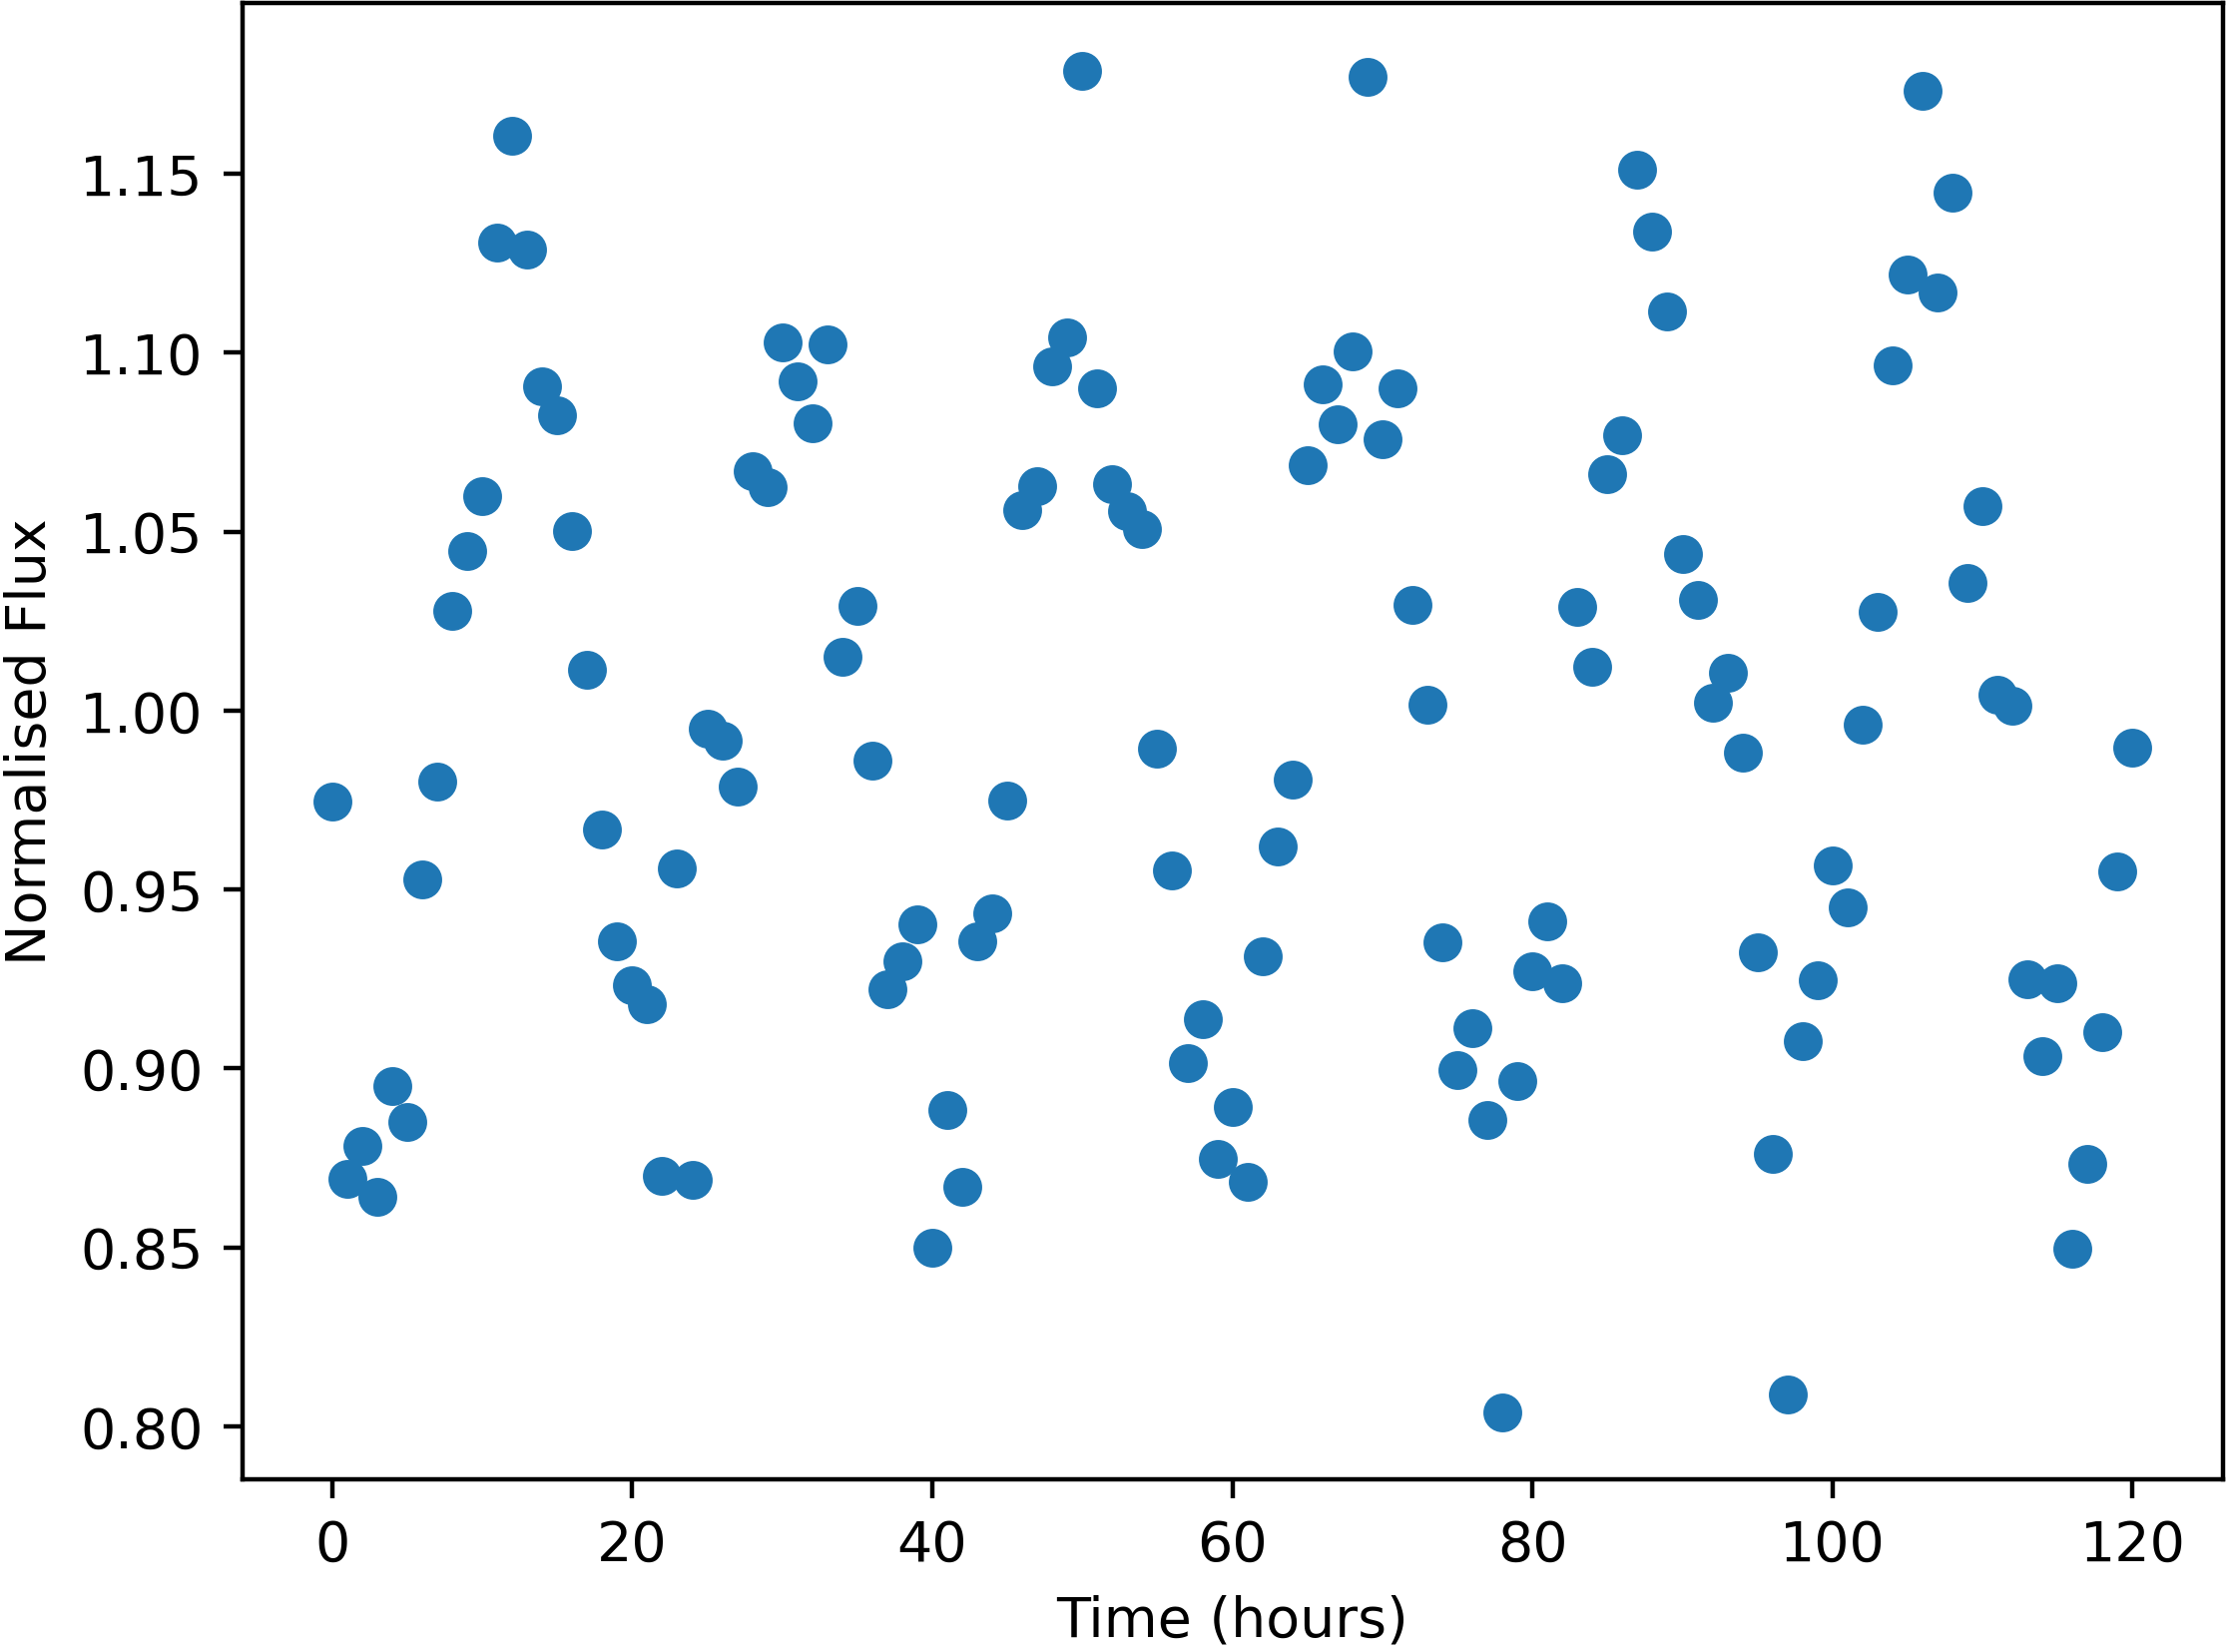

The data file committed next to this chart (first rows):
Time, NormalisedFlux
0.0, 0.9744
1.0, 0.8691
2.0, 0.8783
3.0, 0.8642
4.0, 0.895
5.0, 0.8851
6.0, 0.953
7.0, 0.9801
8.0, 1.028
9.0, 1.045
10.0, 1.06
11.0, 1.131
12.0, 1.161
13.0, 1.129
14.0, 1.09
15.0, 1.083
16.0, 1.05
17.0, 1.011
18.0, 0.9667
19.0, 0.9355
20.0, 0.9233
21.0, 0.9179
22.0, 0.87
23.0, 0.9558
24.0, 0.8689
25.0, 0.9948
26.0, 0.9917
27.0, 0.9788
28.0, 1.067
29.0, 1.062
30.0, 1.103
31.0, 1.092
32.0, 1.08
33.0, 1.102
34.0, 1.015
35.0, 1.029
36.0, 0.9859
37.0, 0.9221
38.0, 0.9299
39.0, 0.9403
40.0, 0.85
41.0, 0.8885
42.0, 0.8668
43.0, 0.9355
44.0, 0.9433
45.0, 0.9748
46.0, 1.056
47.0, 1.063
48.0, 1.096
49.0, 1.104
50.0, 1.179
51.0, 1.09
52.0, 1.063
53.0, 1.056
54.0, 1.051
55.0, 0.9895
56.0, 0.9555
57.0, 0.9014
58.0, 0.9139
59.0, 0.8748
... 61 more rows
